Run: headless pygame with SDL's dummy video driver; simulated clock (each Clock.tick advances the game by its frame time, no real sleeping); random seed 0; keys injected as events and as key.get_pressed() state; mouse plan: one left click at the window centre at the start of phase 2, then a move to the lower-right quarter at the start of phase 3.
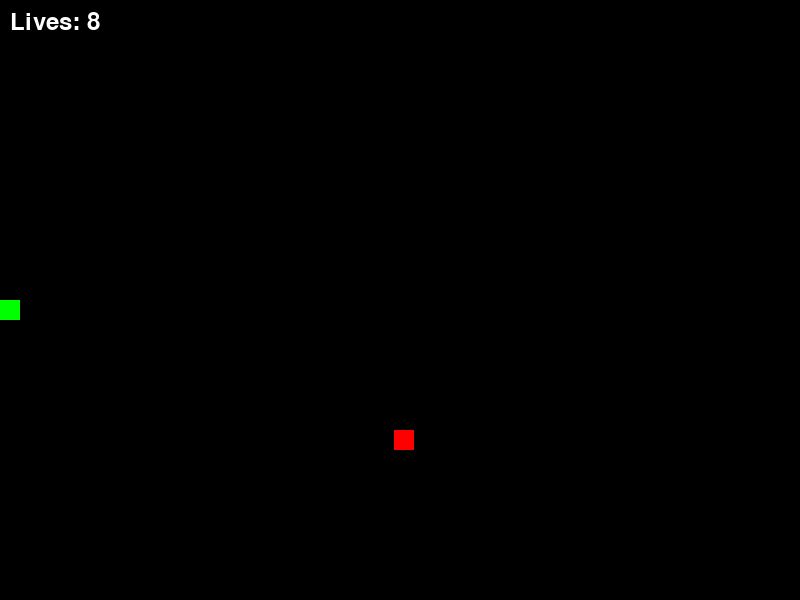
Frame 1 of 4 · flips 1–60 · no input
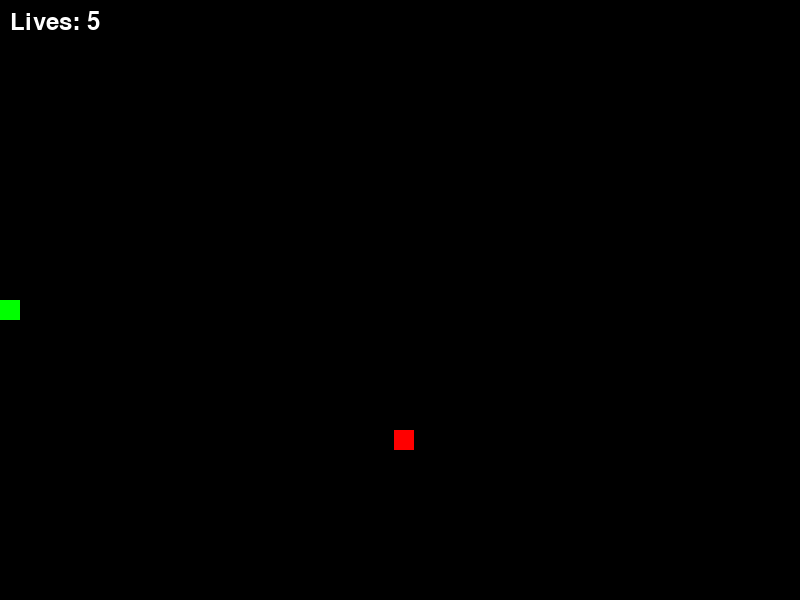
Frame 2 of 4 · flips 61–180 · clicked the window centre · tapped SPACE, RETURN · held RIGHT (→), D
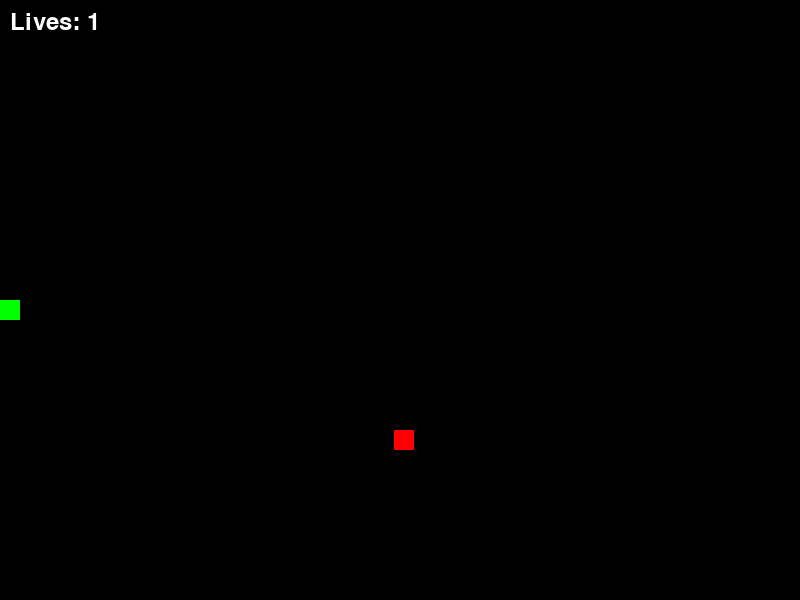
Frame 3 of 4 · flips 181–300 · moved the mouse to the lower-right quarter · held DOWN (↓), S
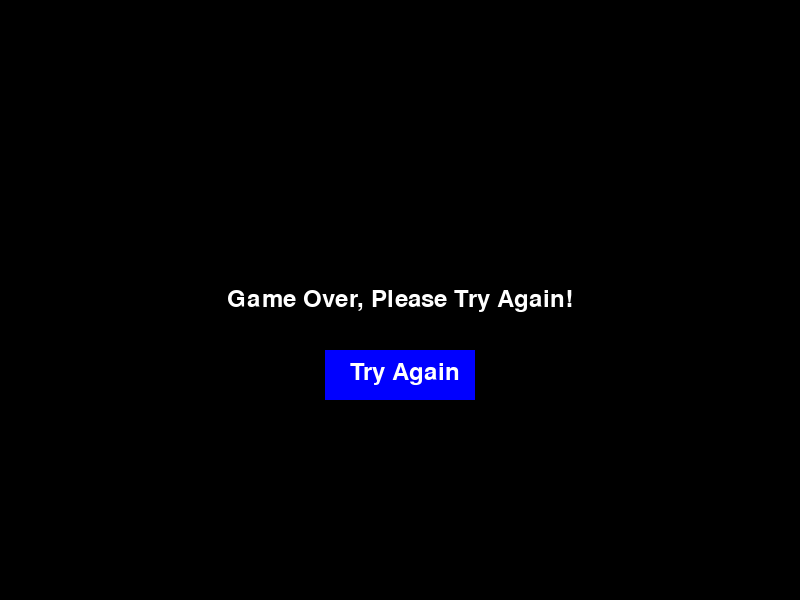
Frame 4 of 4 · flips 301–420 · held LEFT (←), A, UP (↑), W

The pygame program that drew these frames:

import pygame
import random

# Initialize Pygame
pygame.init()

# Define the game window dimensions
window_width = 800
window_height = 600
window = pygame.display.set_mode((window_width, window_height))
pygame.display.set_caption("Snake Game")


class Snake:
    def __init__(self):
        # Initialize the snake's position, speed, and size
        self.size = 1
        self.segments = [(window_width // 2, window_height // 2)]
        self.speed = 20

    def move(self, direction):
        # Update the snake's position based on the current direction
        x, y = self.segments[0]
        if direction == "UP":
            y -= self.speed
        elif direction == "DOWN":
            y += self.speed
        elif direction == "LEFT":
            x -= self.speed
        elif direction == "RIGHT":
            x += self.speed
        self.segments.insert(0, (x, y))
        if len(self.segments) >= self.size:
            self.segments.pop()

    def draw(self):
        # Draw the snake on the game window
        for segment in self.segments:
            pygame.draw.rect(window, (0, 255, 0),
                             (segment[0], segment[1], self.speed, self.speed))


class Food:
    def __init__(self):
        # Initialize the food's position
        self.x = random.randint(0, window_width - 20)
        self.y = random.randint(0, window_height - 20)

    def draw(self):
        # Draw the food on the game window
        pygame.draw.rect(window, (255, 0, 0), (self.x, self.y, 20, 20))


def game_loop():
    snake = Snake()
    food = Food()
    direction = "RIGHT"

    clock = pygame.time.Clock()
    game_over = False
    lives = 10  # Maximum number of lives

    font = pygame.font.Font(None, 36)

    while not game_over:
        for event in pygame.event.get():
            if event.type == pygame.QUIT:
                game_over = True
            elif event.type == pygame.KEYDOWN:
                if event.key == pygame.K_UP and direction != "DOWN":
                    direction = "UP"
                elif event.key == pygame.K_DOWN and direction != "UP":
                    direction = "DOWN"
                elif event.key == pygame.K_LEFT and direction != "RIGHT":
                    direction = "LEFT"
                elif event.key == pygame.K_RIGHT and direction != "LEFT":
                    direction = "RIGHT"

        snake.move(direction)

        if snake.segments[0] == (food.x, food.y):
            snake.size += 1
            food = Food()

        x, y = snake.segments[0]
        if (x < 0 or x >= window_width or y < 0 or y >= window_height):
            x = (x + window_width) % window_width
            y = (y + window_height) % window_height
            snake.segments[0] = (x, y)
            lives -= 1
            if lives == 0:
                game_over = True

        window.fill((0, 0, 0))  # Clear the window
        snake.draw()
        food.draw()

        # Display remaining lives
        lives_text = font.render("Lives: " + str(lives), True, (255, 255, 255))
        window.blit(lives_text, (10, 10))

        pygame.display.update()
        clock.tick(10)  # Control the game's frame rate

    # Display game over screen
    game_over_text = font.render(
        "Game Over, Please Try Again!", True, (255, 255, 255))
    game_over_rect = game_over_text.get_rect(
        center=(window_width // 2, window_height // 2))
    try_again_button = pygame.Rect(
        (window_width // 2) - 75, (window_height // 2) + 50, 150, 50)
    try_again_text = font.render("Try Again", True, (255, 255, 255))

    while game_over:
        window.fill((0, 0, 0))
        window.blit(game_over_text, game_over_rect)

        pygame.draw.rect(window, (0, 0, 255), try_again_button)
        window.blit(try_again_text, try_again_button.move(25, 10).topleft)

        pygame.display.update()

        for event in pygame.event.get():
            if event.type == pygame.QUIT:
                game_over = False
            elif event.type == pygame.MOUSEBUTTONDOWN:
                mouse_pos = pygame.mouse.get_pos()
                if try_again_button.collidepoint(mouse_pos):
                    game_over = False


# Start the game
game_loop()

# Quit Pygame
pygame.quit()
